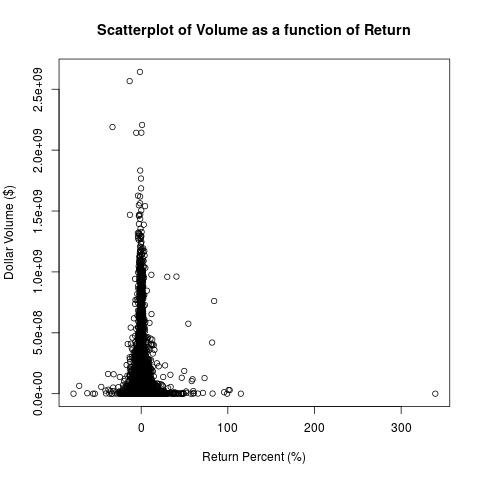

The data file committed next to this chart (first rows):
-8.300, 309000
-1.200, 239000
-0.100, 44000
-1.300, 252000
2.100, 71000
-2.300, 138000
-0.200, 72000
-3.900, 148000
-0.600, 18000
-1.300, 15000
-4.900, 73000
2.200, 128000
-1.500, 19000
4.800, 3000
-4.600, 41000
4.700, 16000
-2.900, 29000
0.700, 22000
-0.300, 10000
1.200, 27000
-2.300, 11000
0.800, 77000
-5.000, 1000
-0.800, 67000
5.700, 439000
-1.800, 393000
0.700, 75000
-5.300, 254000
-3.300, 252000
0.900, 35000
-0.900, 1000
-1.800, 17000
2.600, 64000
2.500, 52000
-2.800, 6000
0.500, 59000
-2.500, 41000
8.700, 119000
-2.600, 97000
3.800, 104000
-2.700, 110000
0.200, 23000
-2.500, 51000
-1.000, 9000
-0.700, 37000
-0.200, 7000
-0.900, 49000
6.000, 15000
-5.500, 4000
-0.200, 46000
0.000, 37000
0.000, 30000
3.600, 34000
-0.400, 70000
3.000, 20000
3.200, 163000
-3.300, 100000
-1.500, 62000
5.800, 82000
15, 699000
0.000, 117000
... 113,012 more rows
